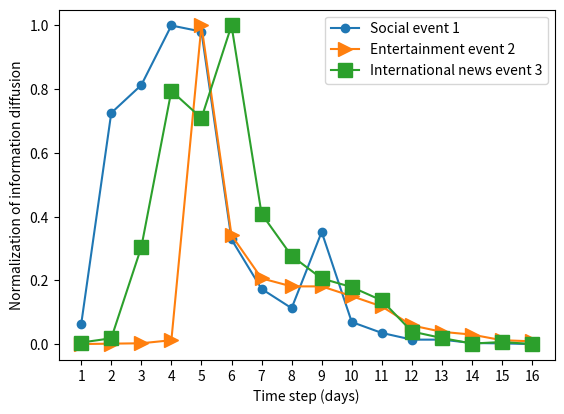

The matplotlib source for this figure:
# encoding=utf-8
import matplotlib.pyplot as plt
from pylab import *                                 #支持中文
names = ['1', '2', '3', '4', '5', '6', '7', '8', '9', '10', '11', '12', '13', '14', '15', '16']
x = range(len(names))
y = [0.06254115, 0.72547729, 0.81303489, 1.0, 0.98090849,
     0.3285056, 0.17314022, 0.11257406, 0.35198157, 0.06912442,
     0.03489138, 0.01382488, 0.01382488, 0.00329164, 0.00197498, 0]
y1 = [0., 0.00119904, 0.00239808, 0.01199041, 1.0,
     0.34172662, 0.20623501, 0.18095204, 0.18105516, 0.15038369,
     0.11798561, 0.05838849, 0.03839329, 0.02959233, 0.01199041, 0.00859712]
y2 = [0.00471698, 0.01808176, 0.30424528, 0.79481132, 0.7091195,
      1.0, 0.40880503, 0.27672956, 0.20581761, 0.17877358,
      0.13688679, 0.03930818, 0.01886792, 0.00157233, 0.00628931, 0.]



plt.plot(x, y, marker='o', label='Social event 1')
plt.plot(x, y1, marker='>', ms=10, label='Entertainment event 2')
plt.plot(x, y2, marker='s', ms=10, label='International news event 3')

plt.figure(1)
plt.legend()  # 让图例生效
plt.xticks(x, names)
plt.margins(0.05)
plt.subplots_adjust(bottom=0.15)
plt.xlabel("Time step (days)")  # X轴标签
plt.ylabel("Normalization of information diffusion")  # Y轴标签
# plt.title("A simple plot")  # 标题
plt.savefig('F:\photo\comparision.eps')
plt.show()